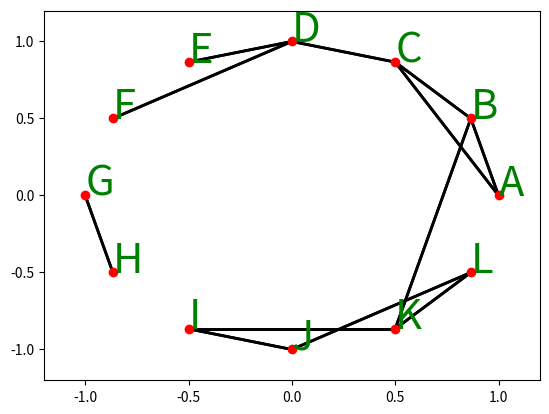

Write Python code to recreate this figure.
from matplotlib import pyplot as plt

M=[[0, 1, 1, 0, 0, 0, 0, 0, 0, 0, 0, 0], [1, 0, 1, 0, 0, 0, 0, 0, 0, 0, 1, 0], [1,
 1, 0, 1, 0, 0, 0, 0, 0, 0, 0, 0], [0, 0, 1, 0, 1, 1, 0, 0, 0, 0, 0, 0], [0, 0, 0, 1,
 0, 0, 0, 0, 0, 0, 0, 0], [0, 0, 0, 1, 0, 0, 0, 0, 0, 0, 0, 0], [0, 0, 0, 0, 0, 0, 0,
 1, 0, 0, 0, 0], [0, 0, 0, 0, 0, 0, 1, 0, 0, 0, 0, 0], [0, 0, 0, 0, 0, 0, 0, 0, 0, 1,
 1, 0], [0, 0, 0, 0, 0, 0, 0, 0, 1, 0, 0, 1], [0, 1, 0, 0, 0, 0, 0, 0, 1, 0, 0, 1], [0,
 0, 0, 0, 0, 0, 0, 0, 0, 1, 1, 0]]

ks = [sum(linea) for linea in M]
N =len(M)
labels = [chr(ele) for ele in range(65, 65+N)]

for ii in range(N):
    print('Node %s has degree %i' %(labels[ii], ks[ii]))





from math import cos, sin, pi
def plot_graph(M, R=1., tk=2., labels=[]):
    N =len(M)
    dphi = 2*pi/N
    # nodes
    Xs = []
    Ys = []
    for ii in range(N):
        phi = ii*dphi
        Xs.append(R*cos(phi))
        Ys.append(R*sin(phi))
    # links
    links = []
    for ii, line in enumerate(M):
        for jj, ele in enumerate(line):
            if ele:
                links.append( ( [Xs[ii], Xs[jj]], [Ys[ii], Ys[jj]] ) )
    # plots
    for link in links:
        plt.plot(link[0], link[1], color='black' , linewidth=tk) #links
    plt.plot(Xs, Ys, 'ro') #nodes
    if labels:
        for ii in range(N):
            plt.text(Xs[ii], Ys[ii], labels[ii], color='green' , size=30)
    plt.axis([-R*1.2, R*1.2,-R*1.2, R*1.2])
    plt.show()  

plot_graph(M, labels=labels)